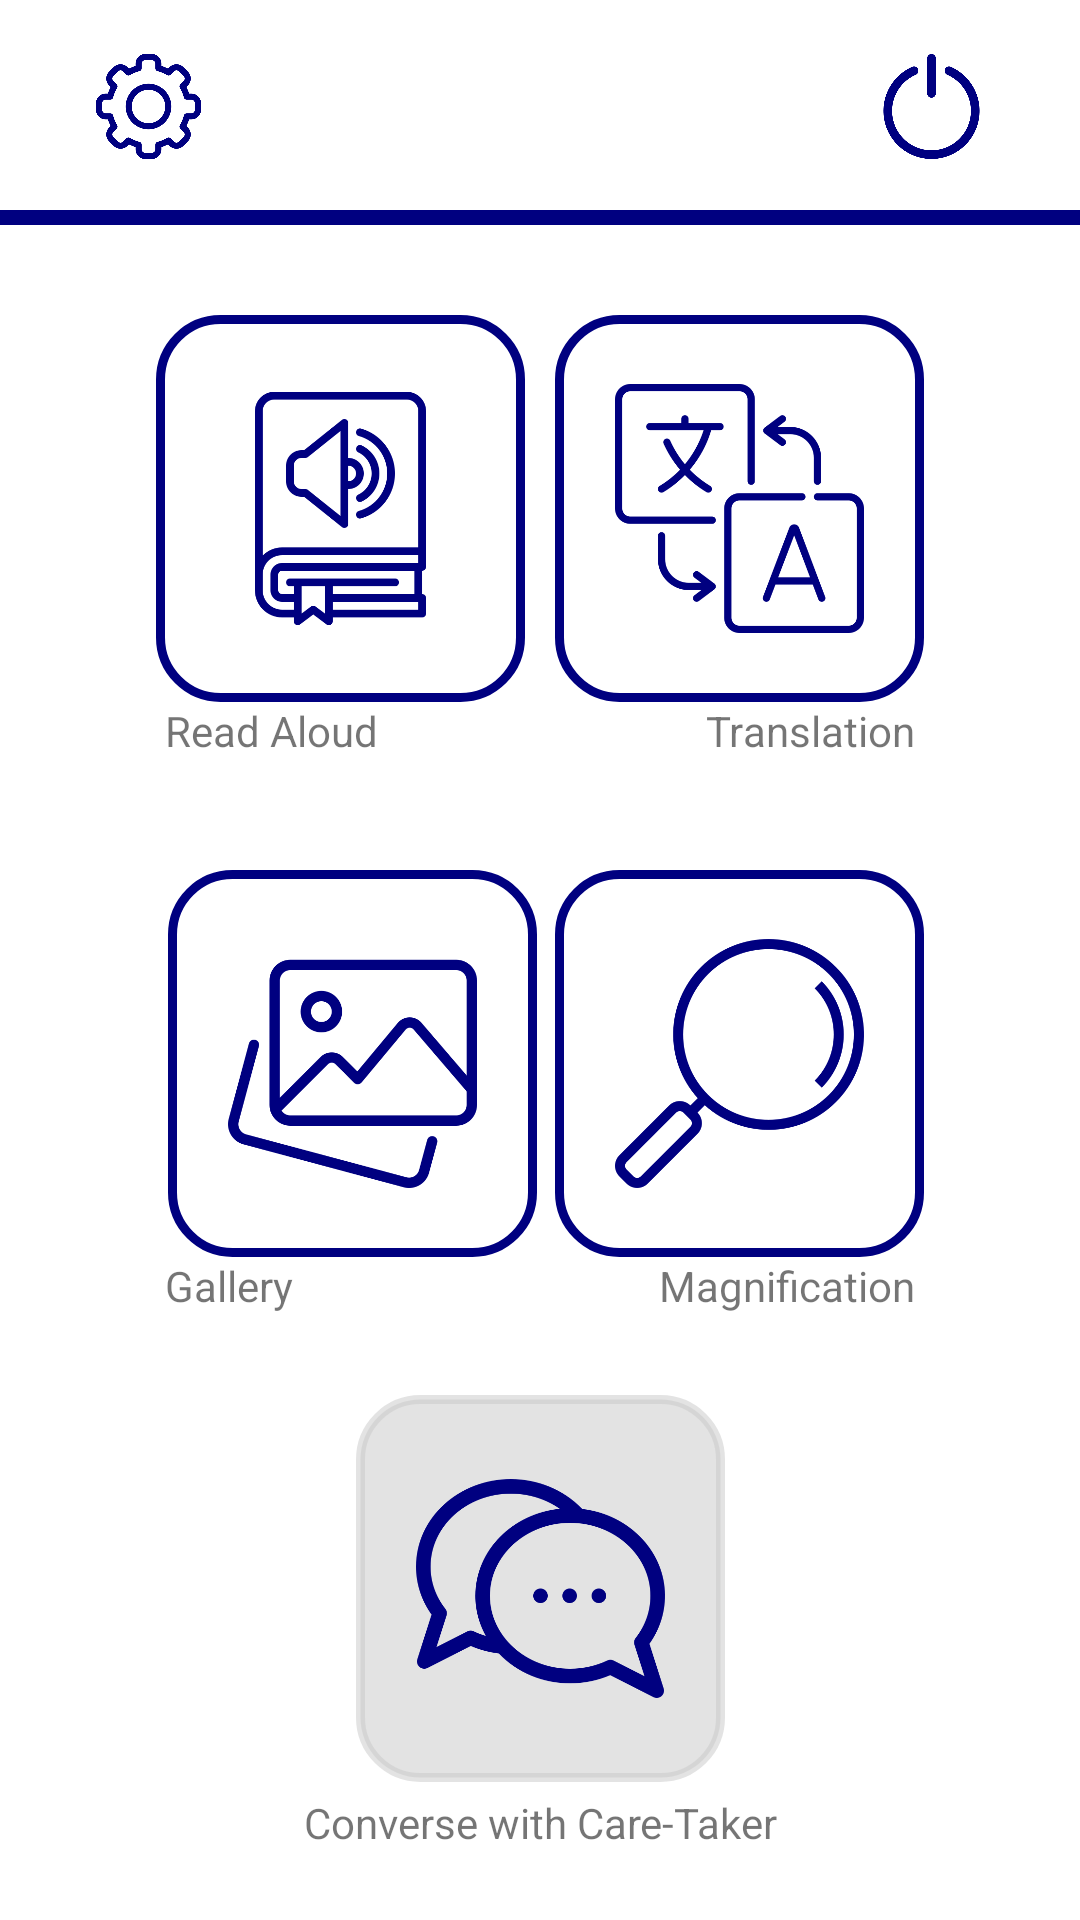

The Android layout XML behind this screen, and the referenced resources:
<!-- AndroidManifest.xml: application theme Theme.ReadingAssistant -->
<!-- res/layout/fragment_main_menu3.xml -->
<?xml version="1.0" encoding="utf-8"?>
<androidx.constraintlayout.widget.ConstraintLayout xmlns:android="http://schemas.android.com/apk/res/android"
    xmlns:app="http://schemas.android.com/apk/res-auto"
    xmlns:tools="http://schemas.android.com/tools"
    android:id="@+id/frameLayout3"
    android:layout_width="match_parent"
    android:layout_height="match_parent"
    tools:context=".MainMenuFragment">

    <ImageButton
        android:id="@+id/toTranslateButton"
        android:layout_width="123dp"
        android:layout_height="129dp"
        android:layout_marginTop="30dp"
        android:layout_marginEnd="52dp"
        android:background="@drawable/imageview_navyblue_border"
        android:padding="20dp"
        android:scaleType="fitCenter"
        android:src="@drawable/ic_translation"
        app:layout_constraintEnd_toEndOf="parent"
        app:layout_constraintTop_toBottomOf="@+id/lineView"
        app:srcCompat="@drawable/ic_translation" />

    <TextView
        android:id="@+id/textView3"
        android:layout_width="wrap_content"
        android:layout_height="wrap_content"
        android:layout_marginStart="55dp"
        android:text="Gallery"
        app:layout_constraintStart_toStartOf="parent"
        app:layout_constraintTop_toBottomOf="@+id/toGalleryButton" />

    <TextView
        android:id="@+id/textView5"
        android:layout_width="wrap_content"
        android:layout_height="wrap_content"
        android:layout_marginTop="4dp"
        android:text="Converse with Care-Taker"
        app:layout_constraintEnd_toEndOf="parent"
        app:layout_constraintHorizontal_bias="0.5"
        app:layout_constraintStart_toStartOf="parent"
        app:layout_constraintTop_toBottomOf="@+id/toConversationButton" />

    <ImageButton
        android:id="@+id/toGalleryButton"
        android:layout_width="123dp"
        android:layout_height="129dp"
        android:layout_marginStart="56dp"
        android:layout_marginTop="215dp"
        android:background="@drawable/imageview_navyblue_border"
        android:padding="20dp"
        android:scaleType="fitCenter"
        android:src="@drawable/ic_image_gallery"
        app:layout_constraintStart_toStartOf="parent"
        app:layout_constraintTop_toBottomOf="@+id/lineView"
        app:srcCompat="@drawable/ic_image_gallery" />

    <ImageButton
        android:id="@+id/toReadAloudButton"
        android:layout_width="123dp"
        android:layout_height="129dp"
        android:layout_marginStart="52dp"
        android:layout_marginTop="30dp"
        android:background="@drawable/imageview_navyblue_border"
        android:padding="20dp"
        android:scaleType="fitCenter"
        android:src="@drawable/ic_audio_book"
        app:layout_constraintStart_toStartOf="parent"
        app:layout_constraintTop_toBottomOf="@+id/lineView"
        app:srcCompat="@drawable/ic_audio_book" />

    <TextView
        android:id="@+id/textView"
        android:layout_width="wrap_content"
        android:layout_height="wrap_content"
        android:layout_marginEnd="55dp"
        android:text="Translation"
        app:layout_constraintEnd_toEndOf="parent"
        app:layout_constraintTop_toBottomOf="@+id/toTranslateButton" />

    <ImageButton
        android:id="@+id/toConversationButton"
        android:layout_width="123dp"
        android:layout_height="129dp"
        android:layout_marginTop="390dp"
        android:background="@drawable/imageview_navyblue_border"
        android:backgroundTint="#86CACACA"
        android:padding="20dp"
        android:scaleType="fitCenter"
        android:src="@drawable/ic_bubble_chat"
        app:layout_constraintEnd_toEndOf="parent"
        app:layout_constraintHorizontal_bias="0.5"
        app:layout_constraintStart_toStartOf="parent"
        app:layout_constraintTop_toBottomOf="@+id/lineView"
        app:srcCompat="@drawable/ic_bubble_chat" />

    <ImageButton
        android:id="@+id/toMagnifyButton"
        android:layout_width="123dp"
        android:layout_height="129dp"
        android:layout_marginTop="215dp"
        android:layout_marginEnd="52dp"
        android:background="@drawable/imageview_navyblue_border"
        android:padding="20dp"
        android:scaleType="fitCenter"
        android:src="@drawable/ic_zoom"
        app:layout_constraintEnd_toEndOf="parent"
        app:layout_constraintTop_toBottomOf="@+id/lineView"
        app:srcCompat="@drawable/ic_zoom" />

    <TextView
        android:id="@+id/textView4"
        android:layout_width="wrap_content"
        android:layout_height="wrap_content"
        android:layout_marginEnd="55dp"
        android:text="Magnification"
        app:layout_constraintEnd_toEndOf="parent"
        app:layout_constraintTop_toBottomOf="@+id/toMagnifyButton" />

    <TextView
        android:id="@+id/textView2"
        android:layout_width="wrap_content"
        android:layout_height="wrap_content"
        android:layout_marginStart="55dp"
        android:text="Read Aloud"
        app:layout_constraintStart_toStartOf="parent"
        app:layout_constraintTop_toBottomOf="@+id/toReadAloudButton" />

    <View
        android:id="@+id/lineView"
        android:layout_width="match_parent"
        android:layout_height="5dp"
        android:layout_marginTop="70dp"
        android:background="@color/navy_blue"
        android:scaleType="fitCenter"
        app:layout_constraintEnd_toEndOf="parent"
        app:layout_constraintHorizontal_bias="0.5"
        app:layout_constraintStart_toStartOf="parent"
        app:layout_constraintTop_toTopOf="parent" />

    <ImageButton
        android:id="@+id/imageButton"
        android:layout_width="59dp"
        android:layout_height="57dp"
        android:layout_marginStart="20dp"
        android:layout_marginBottom="6dp"
        android:backgroundTint="#FFFFFF"
        android:scaleType="fitCenter"
        android:src="@drawable/ic_settings"
        app:layout_constraintBottom_toTopOf="@+id/lineView"
        app:layout_constraintStart_toStartOf="parent" />

    <ImageButton
        android:id="@+id/logoutBtn"
        android:layout_width="59dp"
        android:layout_height="57dp"
        android:layout_marginEnd="20dp"
        android:layout_marginBottom="6dp"
        android:backgroundTint="#FFFFFF"
        android:scaleType="fitCenter"
        android:src="@drawable/ic_switch"
        app:layout_constraintBottom_toTopOf="@+id/lineView"
        app:layout_constraintEnd_toEndOf="parent" />

</androidx.constraintlayout.widget.ConstraintLayout>
<!-- resources referenced by this layout -->
<resources>
  <color name="navy_blue">#000080</color>
  <!-- drawable ic_audio_book: png bitmap (drawable, 26887 bytes) -->
  <!-- drawable ic_bubble_chat: png bitmap (drawable, 37778 bytes) -->
  <!-- drawable ic_image_gallery: png bitmap (drawable, 28712 bytes) -->
  <!-- drawable ic_settings: png bitmap (drawable, 40322 bytes) -->
  <!-- drawable ic_switch: png bitmap (drawable, 27703 bytes) -->
  <!-- drawable ic_translation: png bitmap (drawable, 29517 bytes) -->
  <!-- drawable ic_zoom: png bitmap (drawable, 32439 bytes) -->
  <!-- drawable imageview_navyblue_border (drawable) -->
  <?xml version="1.0" encoding="utf-8"?>
  <selector xmlns:android="http://schemas.android.com/apk/res/android">
      <item>
          <shape android:shape="rectangle">
              <stroke
                  android:color="#000080"
                  android:width="3dp"
                  />
              <corners android:radius="20dp" />
          </shape>
      </item>
  </selector>
  <style name="Theme.ReadingAssistant" parent="Theme.MaterialComponents.DayNight.DarkActionBar">
          
          <item name="colorPrimary">@color/purple_500</item>
          <item name="colorPrimaryVariant">@color/purple_700</item>
          <item name="colorOnPrimary">@color/white</item>
          
          <item name="colorSecondary">@color/teal_200</item>
          <item name="colorSecondaryVariant">@color/teal_700</item>
          <item name="colorOnSecondary">@color/black</item>
          
          <item name="android:statusBarColor" tools:targetApi="l">?attr/colorPrimaryVariant</item>
          
      </style>
  <color name="purple_500">#FF6200EE</color>
  <color name="purple_700">#FF3700B3</color>
  <color name="white">#FFFFFFFF</color>
  <color name="teal_200">#FF03DAC5</color>
  <color name="teal_700">#FF018786</color>
  <color name="black">#FF000000</color>
</resources>
